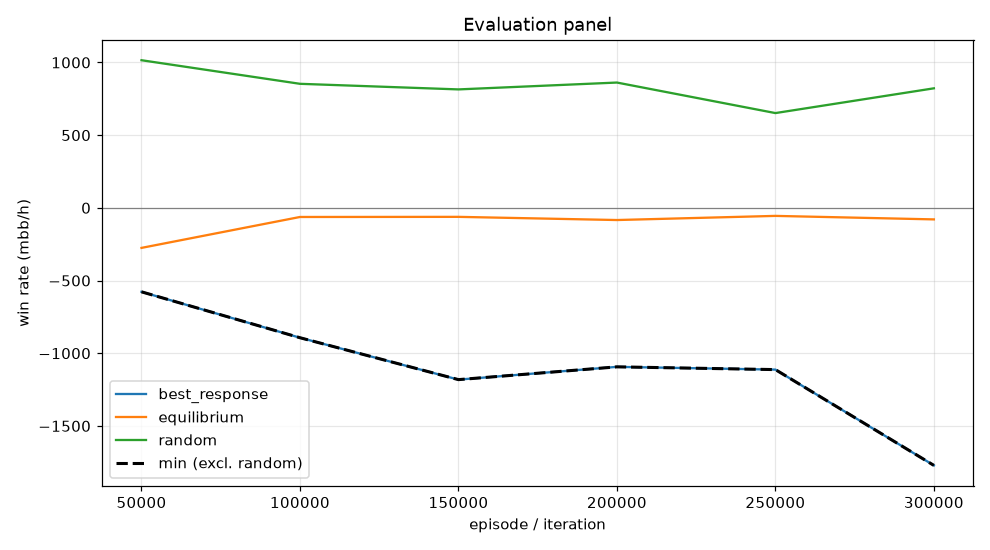

The file beside this chart, header and first rows:
episode, min, mean, best_response_mean, best_response_se, equilibrium_mean, equilibrium_se, random_mean, random_se, act_call, act_raise, act_fold, act_check
49999, -577.7, -275.5, -577.7, 0.0, -275.5, 0.0, 1015, 0.0, 0.294, 0.4732, 0.07362, 0.1592
99999, -893.3, -62.9, -893.3, 0.0, -62.9, 0.0, 853.1, 0.0, 0.3705, 0.3736, 0.09679, 0.1591
149999, -1182, -62.02, -1182, 0.0, -62.02, 0.0, 814.6, 0.0, 0.4165, 0.3298, 0.1013, 0.1524
199999, -1094, -83.87, -1094, 0.0, -83.87, 0.0, 861.7, 0.0, 0.4597, 0.2719, 0.09135, 0.1771
249999, -1113, -55.39, -1113, 0.0, -55.39, 0.0, 651.8, 0.0, 0.4984, 0.2367, 0.1024, 0.1626
299999, -1771, -79.5, -1771, 0.0, -79.5, 0.0, 822.1, 0.0, 0.4055, 0.3236, 0.1034, 0.1675
